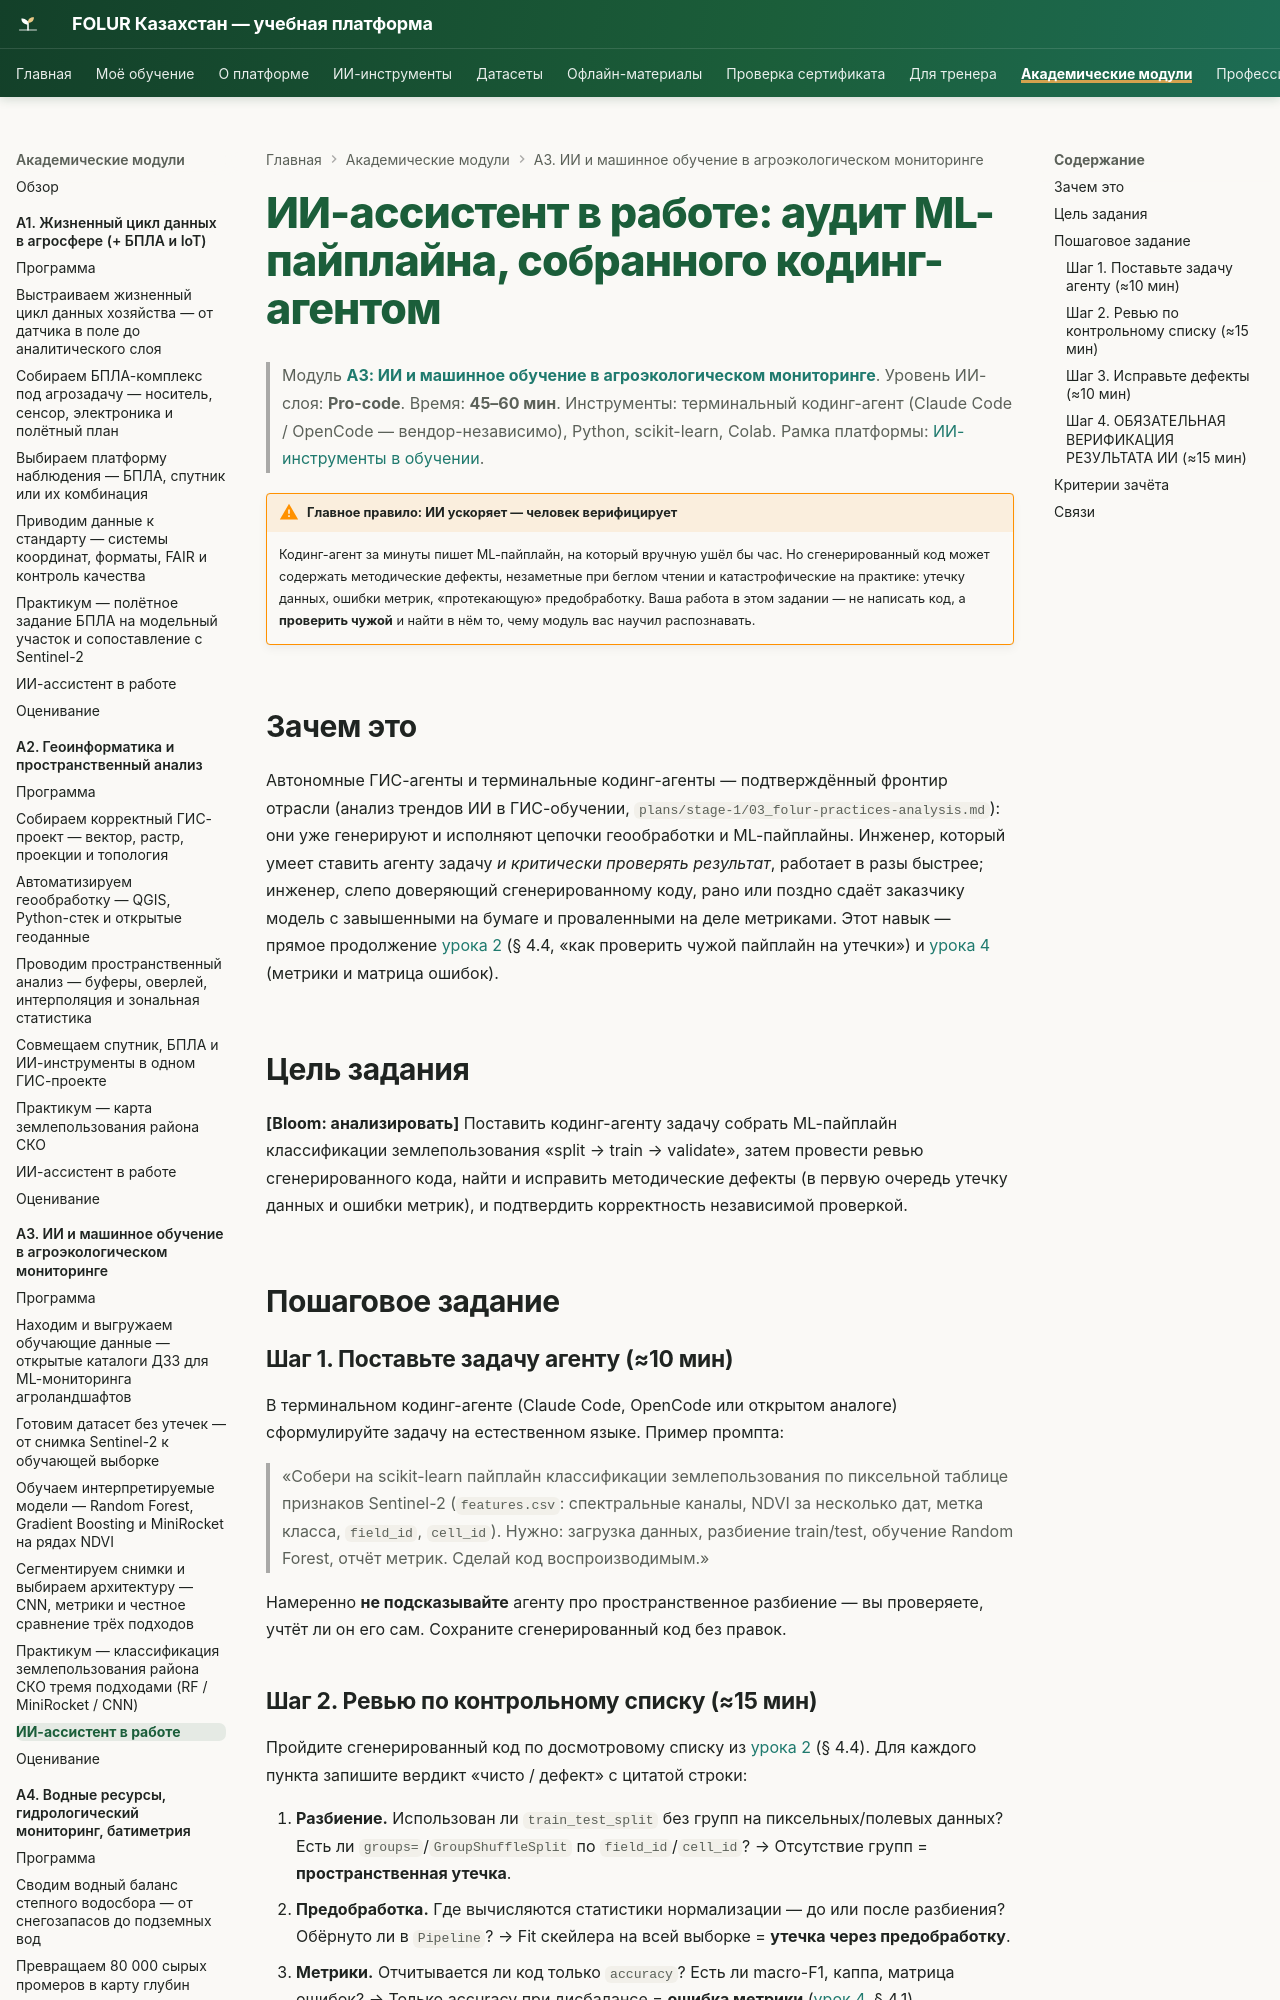

repository: vel5id/undp-kaz-folur · page: modules/a3/ai-assistant/index.html · generator: mkdocs

# ИИ-ассистент в работе: аудит ML-пайплайна, собранного кодинг-агентом

> Модуль **[А3: ИИ и машинное обучение в агроэкологическом мониторинге](index.md)**. Уровень ИИ-слоя: **Pro-code**.
> Время: **45–60 мин**. Инструменты: терминальный кодинг-агент (Claude Code / OpenCode — вендор-независимо), Python, scikit-learn, Colab.
> Рамка платформы: [ИИ-инструменты в обучении](../../ai-tools.md).

!!! warning "Главное правило: ИИ ускоряет — человек верифицирует"
    Кодинг-агент за минуты пишет ML-пайплайн, на который вручную ушёл бы час. Но сгенерированный код может содержать методические дефекты, незаметные при беглом чтении и катастрофические на практике: утечку данных, ошибки метрик, «протекающую» предобработку. Ваша работа в этом задании — не написать код, а **проверить чужой** и найти в нём то, чему модуль вас научил распознавать.

## Зачем это

Автономные ГИС-агенты и терминальные кодинг-агенты — подтверждённый фронтир отрасли (анализ трендов ИИ в ГИС-обучении, `plans/stage-1/03_folur-practices-analysis.md`): они уже генерируют и исполняют цепочки геообработки и ML-пайплайны. Инженер, который умеет ставить агенту задачу *и критически проверять результат*, работает в разы быстрее; инженер, слепо доверяющий сгенерированному коду, рано или поздно сдаёт заказчику модель с завышенными на бумаге и проваленными на деле метриками. Этот навык — прямое продолжение [урока 2](lectures/02-dataset-preparation.md) (§ 4.4, «как проверить чужой пайплайн на утечки») и [урока 4](lectures/04-cnn-and-architecture-choice.md) (метрики и матрица ошибок).

## Цель задания

**[Bloom: анализировать]** Поставить кодинг-агенту задачу собрать ML-пайплайн классификации землепользования «split → train → validate», затем провести ревью сгенерированного кода, найти и исправить методические дефекты (в первую очередь утечку данных и ошибки метрик), и подтвердить корректность независимой проверкой.

## Пошаговое задание

### Шаг 1. Поставьте задачу агенту (≈10 мин)

В терминальном кодинг-агенте (Claude Code, OpenCode или открытом аналоге) сформулируйте задачу на естественном языке. Пример промпта:

> «Собери на scikit-learn пайплайн классификации землепользования по пиксельной таблице признаков Sentinel-2 (`features.csv`: спектральные каналы, NDVI за несколько дат, метка класса, `field_id`, `cell_id`). Нужно: загрузка данных, разбиение train/test, обучение Random Forest, отчёт метрик. Сделай код воспроизводимым.»

Намеренно **не подсказывайте** агенту про пространственное разбиение — вы проверяете, учтёт ли он его сам. Сохраните сгенерированный код без правок.
